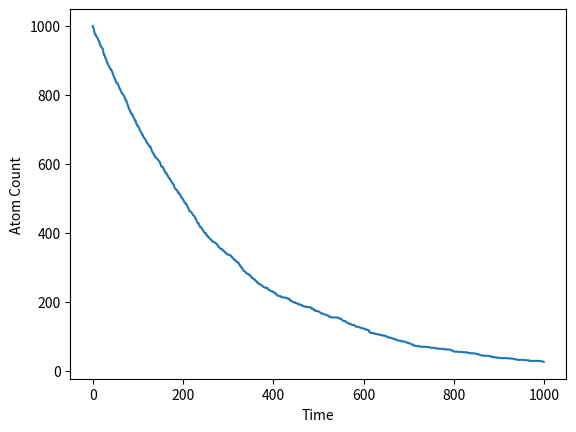

The script that saved this image:
# Redo exercise 10.1 using the transformation method

import numpy as np
from matplotlib import pyplot as plt

def prob_dist(z,tau): # Defining probability distribution where z is a random number between 0 and 1 and tau is half life time
    mu = np.log(2)/tau
    return -(1/mu)*np.log(1-z) # This is the transformation method from the preceding section

# Above function generates times of decay corresponding to the thousand random numbers defined below)

tau = 3.053*60
NTl = np.random.rand(1000) # Generates a thousand random numbers
NTl_results = np.sort(prob_dist(NTl, tau)) # Sort the time array generated by the function from smallest to largest

time = np.arange(0,1000,1) # Time step so every "second" will check if that time is greater than or larger than the time array we generated above to know if the atom has decayed or not

Decay_list = []
for i in time:
    NotDecay = 0
    for j in NTl_results:
        if i < j:
            NotDecay += 1
    Decay_list.append(NotDecay)

# Above takes a point in time and compares it to every point in Ntl_results, if none of the time points are greater than the results points then that means that no atom has decayed so it will count 1000 points and add it to a list, reset, then cycle through again

plt.plot(time, Decay_list)
plt.xlabel('Time')
plt.ylabel('Atom Count')
plt.savefig('NotDecayed.png')
plt.show()
